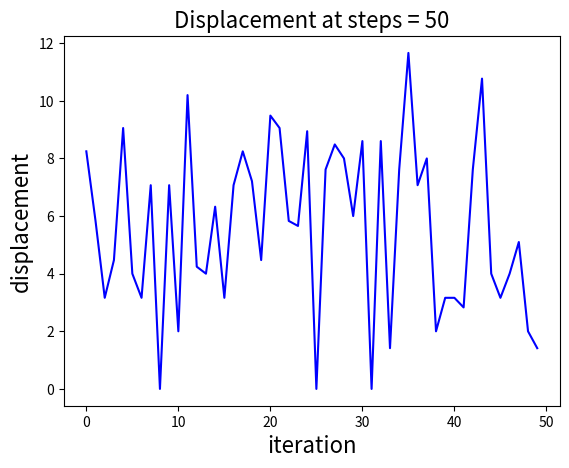

Write Python code to recreate this figure.
import numpy as np
import matplotlib.pyplot as plt

L = 10
Iterations = 50
STEPS = 50
cube = np.zeros((L,L))
    
def step(grid, start, steps:int = STEPS):
    rows = len(grid)
    cols = len(grid[0])
    visited = [[False for _ in range(cols)] for _ in range(rows)]
    
    current_r, current_c = start[0], start[1]

    def _displace(r, c):
        displacement_list = []
        # [(r+1, c), (r-1, c), (r, c+1), (r, c-1)]
        if r+1 <= rows:
            displacement_list.append((r+1, c))
        if r-1 >= 0:
            displacement_list.append((r-1, c))
        if c+1 <= cols:
            displacement_list.append((r, c+1))
        if c-1 >= 0:
            displacement_list.append((r, c-1))

        next_displacement = displacement_list[np.random.randint(len(displacement_list))]
        return next_displacement

    for _ in range(steps):
        next_displacement = _displace(current_r, current_c)
        current_r, current_c = next_displacement[0], next_displacement[1]
    
    final_r, final_c = current_r, current_c
    distance = np.linalg.norm(start - np.array([final_r, final_c]))
    return distance

# Example usage
start = np.array([0, 0])
distance_list = []

for _ in range(Iterations):
    distance = step(cube, start)
    distance_list.append(distance)

plt.plot(list(range(len(distance_list))), distance_list, c='blue')
plt.xlabel("iteration", fontdict={'size': 16})
plt.ylabel("displacement", fontdict={'size': 16})
plt.title("Displacement at steps = 50", fontdict={'size': 16})

plt.savefig("./displacement.png", bbox_inches='tight')